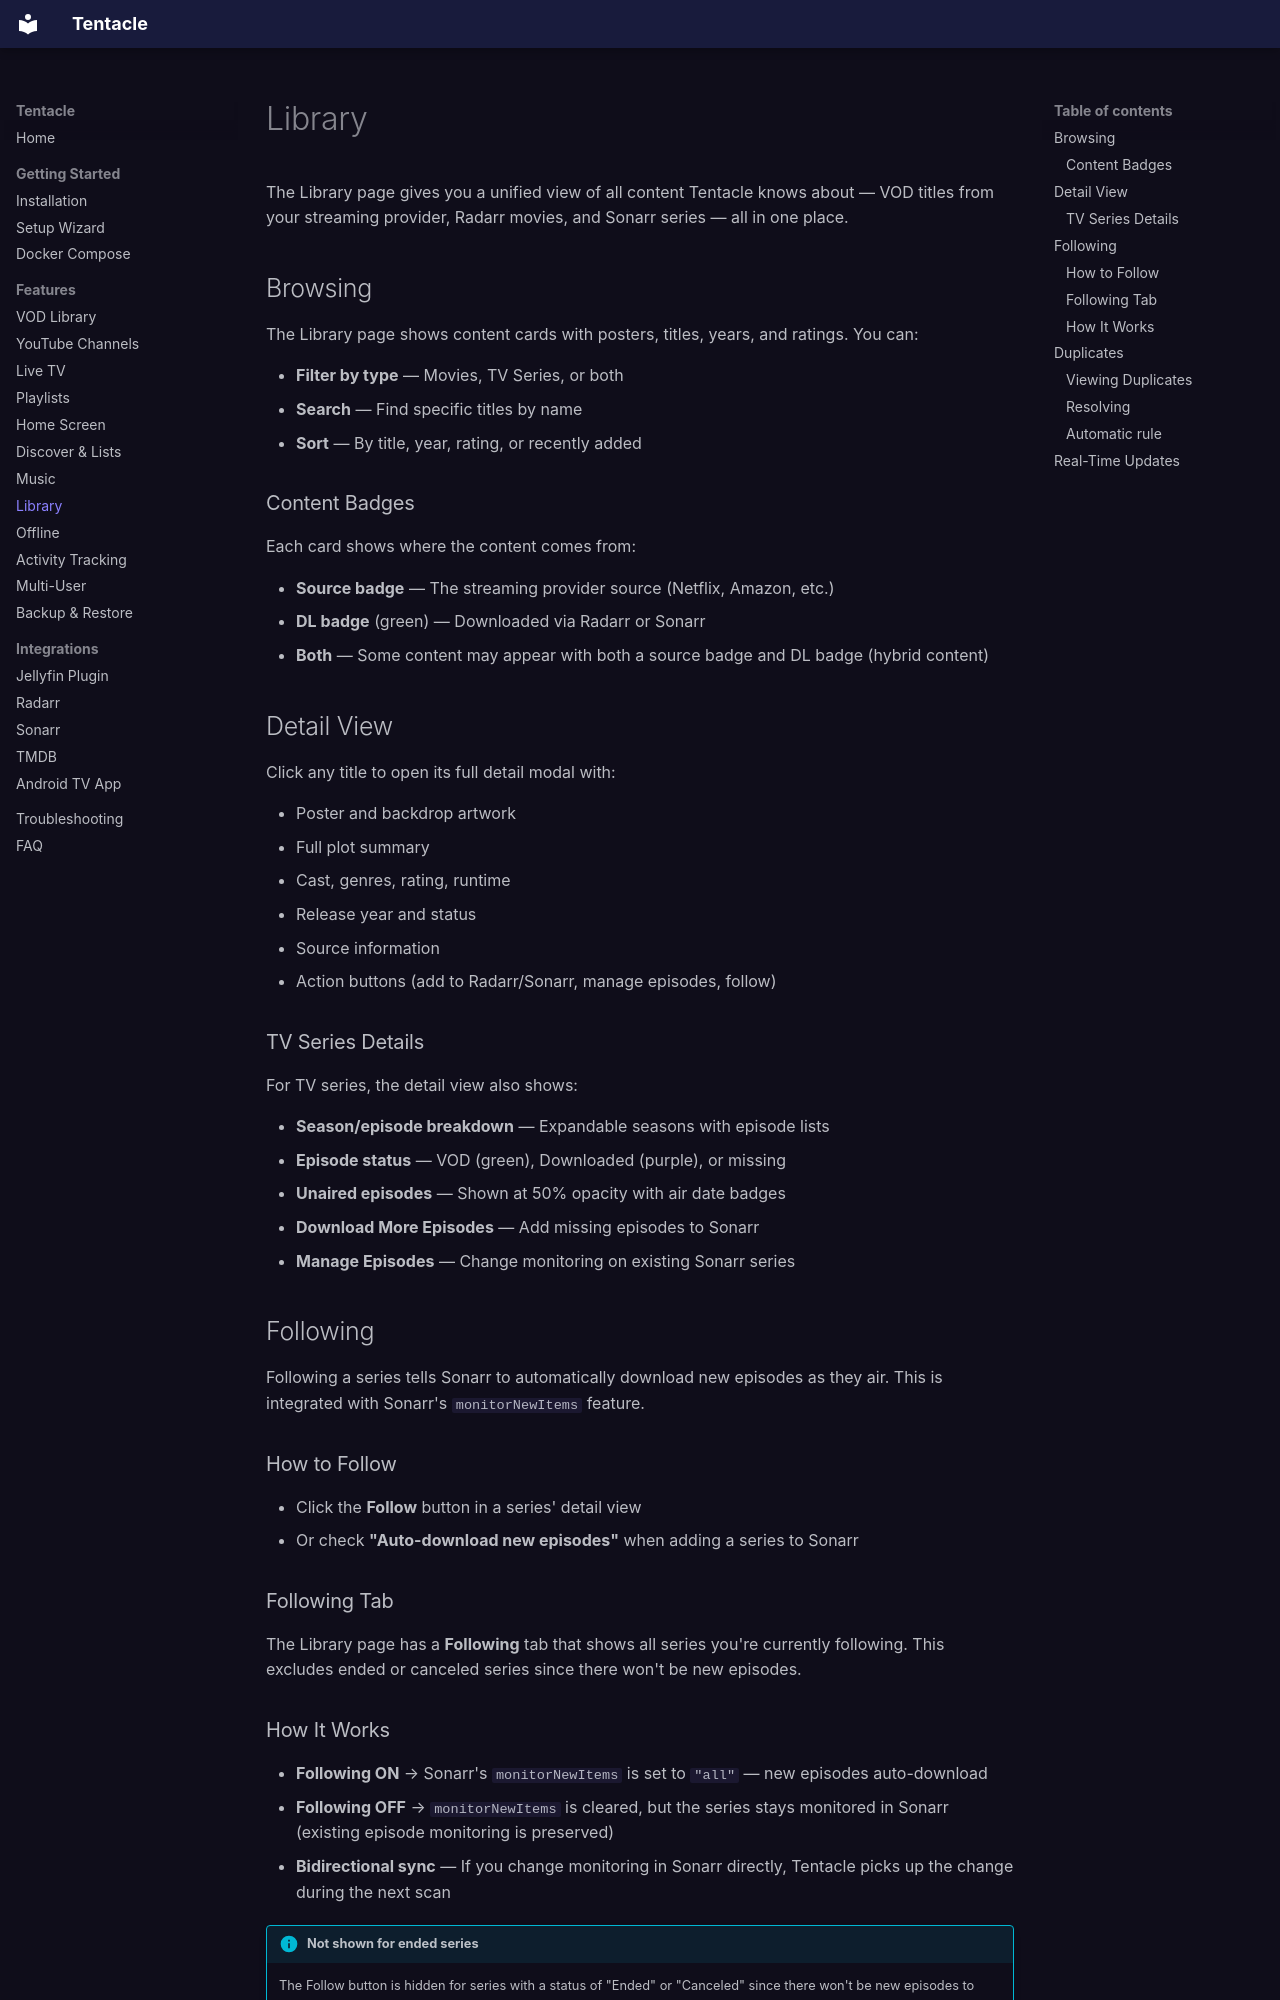

repository: lucas-romanenko/jellyfin-tentacle · page: features/library/index.html · generator: mkdocs

# Library

The Library page gives you a unified view of all content Tentacle knows about — VOD titles from your streaming provider, Radarr movies, and Sonarr series — all in one place.

## Browsing

The Library page shows content cards with posters, titles, years, and ratings. You can:

- **Filter by type** — Movies, TV Series, or both
- **Search** — Find specific titles by name
- **Sort** — By title, year, rating, or recently added

### Content Badges

Each card shows where the content comes from:

- **Source badge** — The streaming provider source (Netflix, Amazon, etc.)
- **DL badge** (green) — Downloaded via Radarr or Sonarr
- **Both** — Some content may appear with both a source badge and DL badge (hybrid content)

## Detail View

Click any title to open its full detail modal with:

- Poster and backdrop artwork
- Full plot summary
- Cast, genres, rating, runtime
- Release year and status
- Source information
- Action buttons (add to Radarr/Sonarr, manage episodes, follow)

### TV Series Details

For TV series, the detail view also shows:

- **Season/episode breakdown** — Expandable seasons with episode lists
- **Episode status** — VOD (green), Downloaded (purple), or missing
- **Unaired episodes** — Shown at 50% opacity with air date badges
- **Download More Episodes** — Add missing episodes to Sonarr
- **Manage Episodes** — Change monitoring on existing Sonarr series

## Following

Following a series tells Sonarr to automatically download new episodes as they air. This is integrated with Sonarr's `monitorNewItems` feature.

### How to Follow

- Click the **Follow** button in a series' detail view
- Or check **"Auto-download new episodes"** when adding a series to Sonarr

### Following Tab

The Library page has a **Following** tab that shows all series you're currently following. This excludes ended or canceled series since there won't be new episodes.

### How It Works

- **Following ON** → Sonarr's `monitorNewItems` is set to `"all"` — new episodes auto-download
- **Following OFF** → `monitorNewItems` is cleared, but the series stays monitored in Sonarr (existing episode monitoring is preserved)
- **Bidirectional sync** — If you change monitoring in Sonarr directly, Tentacle picks up the change during the next scan

!!! info "Not shown for ended series"
    The Follow button is hidden for series with a status of "Ended" or "Canceled" since there won't be new episodes to follow.

## Duplicates

When content exists in both VOD (from your streaming provider) and your downloaded library (from Radarr), Tentacle detects the overlap and flags it as a duplicate.

### Viewing Duplicates

The dashboard shows a duplicate count if any are detected. Click through to see the list with:

- The title and which sources have it
- The VOD file path
- Options to resolve
